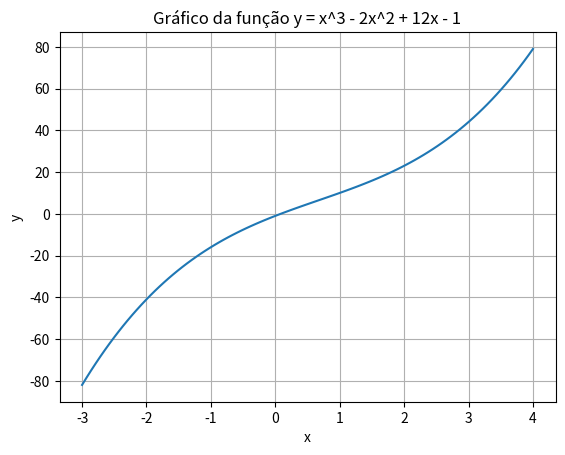

Here is the Python script that generated this plot:
import numpy as np
import matplotlib.pyplot as plt

# Construindo gráfico de funções
x = np.linspace(-3, 4, 100)
y = x ** 3 - 2 * x ** 2 + 12 * x - 1
plt.plot(x, y)
plt.xlabel('x')
plt.ylabel('y')
plt.title('Gráfico da função y = x^3 - 2x^2 + 12x - 1')
plt.grid(True)
plt.show()